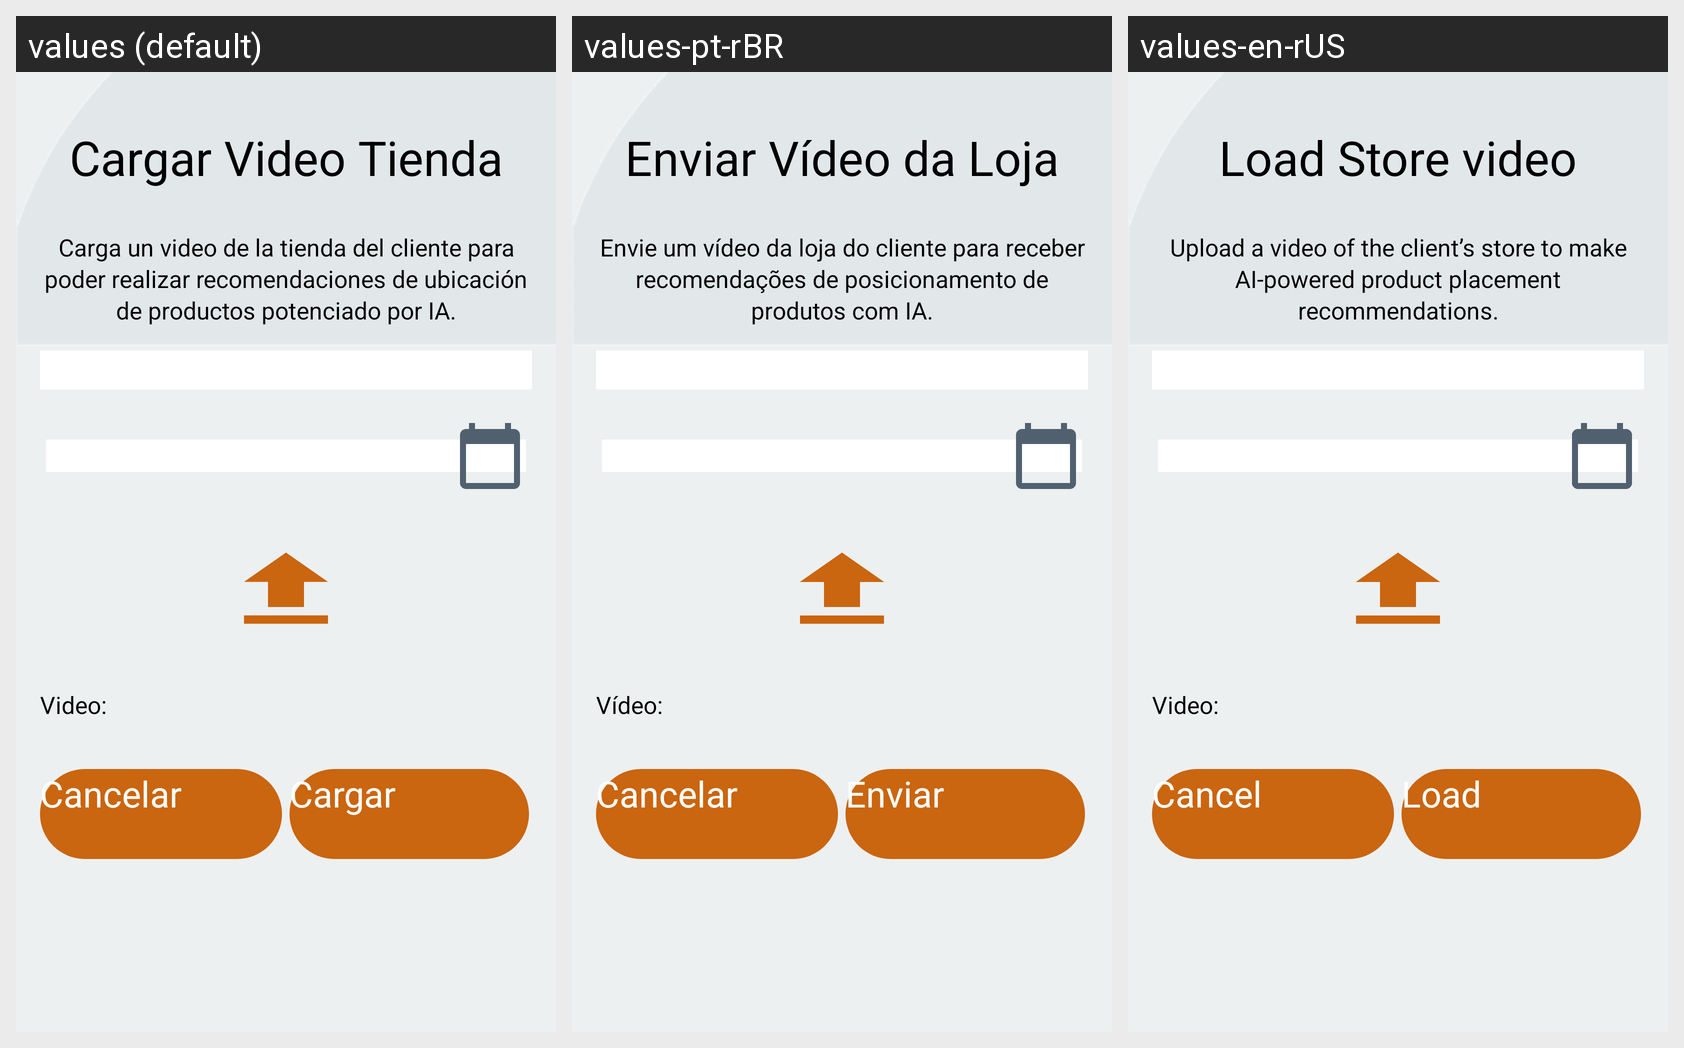

This grid shows one Android layout under several languages. Give, for every string resource on the screen, its name, the default text and each shown locale's text.
Android screen res/layout/fragment_upload_video.xml rendered under 3 locales, left to right: values (default), values-pt-rBR, values-en-rUS. Device: Nexus 5 (rendered at 1080×1920; each locale shown at half size, 540×960, under a caption strip naming it); theme Theme.SplashScreen.
Other locales in the repository, not shown: values-es-rCO, values-es-rES, values-fr-rFR.
Strings drawn on this screen, with the default value and each locale's value (text and hints the layout hard-codes, and strings that could not be matched under every locale, appear in the picture but are not listed):

cargar_video_titulo
  values: Cargar Video Tienda
  values-pt-rBR: Enviar Vídeo da Loja
  values-en-rUS: Load Store video

cargar_video_subtitulo
  values: Carga un video de la tienda del cliente para poder realizar recomendaciones de ubicación de productos potenciado por IA.
  values-pt-rBR: Envie um vídeo da loja do cliente para receber recomendações de posicionamento de produtos com IA.
  values-en-rUS: Upload a video of the client’s store to make AI-powered product placement recommendations.

cargar_video_seleccionado
  values: Video:
  values-pt-rBR: Vídeo:
  values-en-rUS: Video:

cancelar
  values: Cancelar
  values-pt-rBR: Cancelar
  values-en-rUS: Cancel

cargar_video_seleccionar_cargar
  values: Cargar
  values-pt-rBR: Enviar
  values-en-rUS: Load
